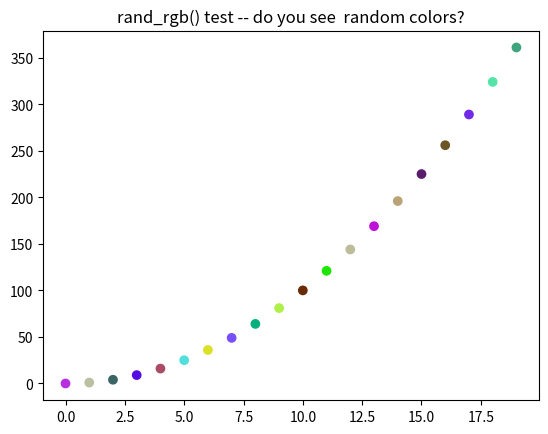

The script that saved this image:
"""
generic helper functions for anaties package

https://github.com/EricThomson/anaties
"""
import datetime
import os
import numpy as np
import matplotlib.pyplot as plt
import warnings


def datetime_string():
    """
    create a datetime string of form:  _YYYYMMDD_HHMMSS year month day _ hour minute second)
    useful for creating filenames

    Inputs: None

    Outputs:
        Single string of form' '_YYYYMMDD_HHMMSS' (year month day _ hour minute second)

    To do:
        add option to supress leading underscore.
    """
    return datetime.datetime.now().strftime("_%Y%m%d_%H%M%S")


def file_exists(filepath):
    """
    Check to see if the file specified in filepath exists
    A pure wrapper for os.path.isfile()

    Inputs:
        filepath: string

    Output:
        bool (True if file exists, False if it does not)
    """
    return os.path.isfile(filepath)


def get_bins(min_edge, max_edge, bin_width=1, suppress_warning=False):
    """
    return array of bin edges/bin centers, given min/max values and bin_width

    Note:
    Creates floor(max_edge-min_edge)/bin_width bins.
    Throws warning if bin width does not evenly divide range of values.

    Inputs:
        min_edge: scalar lower bound
        max_edge: scalar upper bound
        bin_width: scalar bin width to divide up the range
        suppress_warning: boolean suppress warning for not evenly divisible range

    Outputs:
        bin_edges: 1d array
        bin_centers: 1d array

    Example:
        bin_edges, bin_centers = get_bins(0, 20, bin_width = 5)
        #to generate warning: 0, 4.5, 1/3

    Notes:
        bin_centers vectorization from: https://stackoverflow.com/a/23856065/1886357
    """
    if min_edge >= max_edge:
        raise ValueError("get_bins(): max_edge must be larger than min_edge")
    val_range = max_edge - min_edge
    num_bins = val_range/bin_width

    # make sure the bin_width evenly divides up the range of values
    if not suppress_warning:
        bin_remainder = num_bins % 1
        if bin_remainder != 0:
            msg1 = "get_bins(): range not evenly divisible by bin_width."
            msg2 = f"\nrange = {val_range}, bin width = {bin_width}"
            warning_message = msg1 + msg2
            warnings.warn(warning_message)

    num_bins = int(num_bins)
    num_edges = num_bins+1
    bin_edges = np.linspace(min_edge, max_edge, num_edges)

    bin_centers = (bin_edges[:-1] + bin_edges[1:]) / 2
    return bin_edges, bin_centers


def get_offdiag_vals(array):
    """
    For a symmetric array of values, pull the lower diagonal values
    (not including the diagonal elements), and indices. Useful for
    things like arrays of pairwise correlation/distances when you
    want to extract the unique values but not diagonal.

    Inputs:
        array: nxn symmetric matrix of values.

    Outputs:
        values: M = (n^2-n)/2-element array of values in the original 2d array
        indices: (row_inds, col_inds) tuple containing M-ary array of indices

    Notes
        To reconstruct values from array: array[indices]

    Adapted from:
        https://stackoverflow.com/a/44395030/1886357
    """
    if not is_symmetric(array):
        raise ValueError("get_offdiag_vals() requires symmetric array")
    num_rows = array.shape[0]
    # get indices of lower diag, not inclucing diagonal
    offdiag_indices = np.tril_indices(num_rows, k=-1)
    offdiag_values = array[offdiag_indices]
    return offdiag_values, offdiag_indices


def ind_limits(data, data_limits=None):
    """
    Given increasing data, and two data limits (min and max), returns indices
    such that data is between those limits (inclusive).

    inputs:
        data: nondecreasing 1d np array
        data_limits (2elt list): limits of data you want to select (if None just return 0, -1)
    outputs:
        first_ind: index of smallest data >= data_limits[0]
        last_ind: index of largest data <= data_limits[1]

    Notes
        When using the inds in slices, be sure you aren't missing the last one.

    To do:
        Add checks for 1d data, increasing data, data_limits.
    """
    first_ind = 0
    last_ind = -1
    if data_limits is not None:
        inds = np.where((data >= data_limits[0]) & (data <= data_limits[1]))[0]
        first_ind = inds[0]
        last_ind = inds[-1]
    return first_ind, last_ind


def is_symmetric(array, abs_tol=1e-8, rel_tol=1e-5):
    """
    Test if a numpy array is symmetric, within tolerance levels (is A = A')
    If either tolerance val is set to None, then no tolerance is used and
    uses strict equality (good for integer or other non-float array).

    Inputs:
        array: nxm numpy array (only nxn can be symmetric)

    Returns:
        symmetric (boolean): is matrix symmetric or not?

    Adapted from:
        https://stackoverflow.com/a/42913743/1886357
        https://stackoverflow.com/a/65909907/1886357
    """
    if abs_tol is None or rel_tol is None:
        symmetry = np.array_equal(array, array.T)
    else:
        symmetry = np.allclose(array, array.T, rtol=abs_tol, atol=abs_tol)

    return symmetry


def rand_rgb(num_vals):
    """
    return random rgb vals between 0-1 in Nx3 numpy array.
    Can be fed to plt.scatter c keyword to generate random colors.

    inputs:
        num_vals (int): number of rgb values wanted

    Outputs:
        rgb_vals: num_vals x 3 numpy array. To access element i: rgb_vals[i,]
    """
    rgb_vals = np.random.rand(num_vals, 3)
    return rgb_vals


if __name__ == '__main__':
    print("\nTesting anaties.helpers...")
    """
    Test datetime_string()
    """
    print("\nanaties.helpers: testing datetime_string()...")
    print(f"string generated: {datetime_string()}")

    """
    Test get_bins()
    """
    print("\nanaties.helpers: testing get_bins()...")
    bin_edges, bin_centers = get_bins(0, 3, bin_width=0.5)
    print("min, max, width: 0, 3, 0.5")
    print(f"Bin edges: {bin_edges}\nBin centers: {bin_centers}")

    """
    Test get_offdiag_vals()
    """
    print("\nanaties.helpers: testing get_offdiag_vals()...")
    test_mat = np.asarray([[1, 2, 3, 4],
                           [2, 5, 7, 8],
                           [3, 7, 5, 12],
                           [4, 8, 12, 5]])
    vals, inds = get_offdiag_vals(test_mat)
    print(f"Array:\n{test_mat}")
    print(f"Values: {vals}")
    print(f"Inds:\nRow:{inds[0]}\nCol:{inds[1]}")

    """
    Test ind_limits
    """
    print("\nanaties.helpers: testing ind_limits()...")
    foo_array = np.asarray([1, 2, 3, 4, 5, 6, 7, 8])
    dat_lims = [2.5, 7]
    lim_inds = ind_limits(foo_array, data_limits=dat_lims)
    assert lim_inds == (2, 6), print("ind_limits fail")
    print(f"inds containing {dat_lims} within {foo_array}:\n{lim_inds}")

    """
    Test is_symmetric
    """
    print("\nanaties.helpers: testing is_symmetric()...")
    test_mat = np.asarray([[1, 2, 3, 4],
                           [5, 6, 7, 8],
                           [9, 10, 11, 12],
                           [13, 14, 15, 16]])
    symm_output = is_symmetric(test_mat)
    print(f"Array:\n{test_mat}\nSymmetry: {symm_output}")

    """
    test rand_rgb
    """
    print("\nanaties.helpers: testing rand_rgb()...")
    print("Generating a plot...")
    num_points = 20
    x_vals = np.arange(num_points)
    y_vals = x_vals**2
    plt.scatter(x_vals, y_vals, c=rand_rgb(num_points))
    plt.title('rand_rgb() test -- do you see  random colors?')
    plt.show()

    print("\nanaties.helpers: tests done...")


#
#
#
